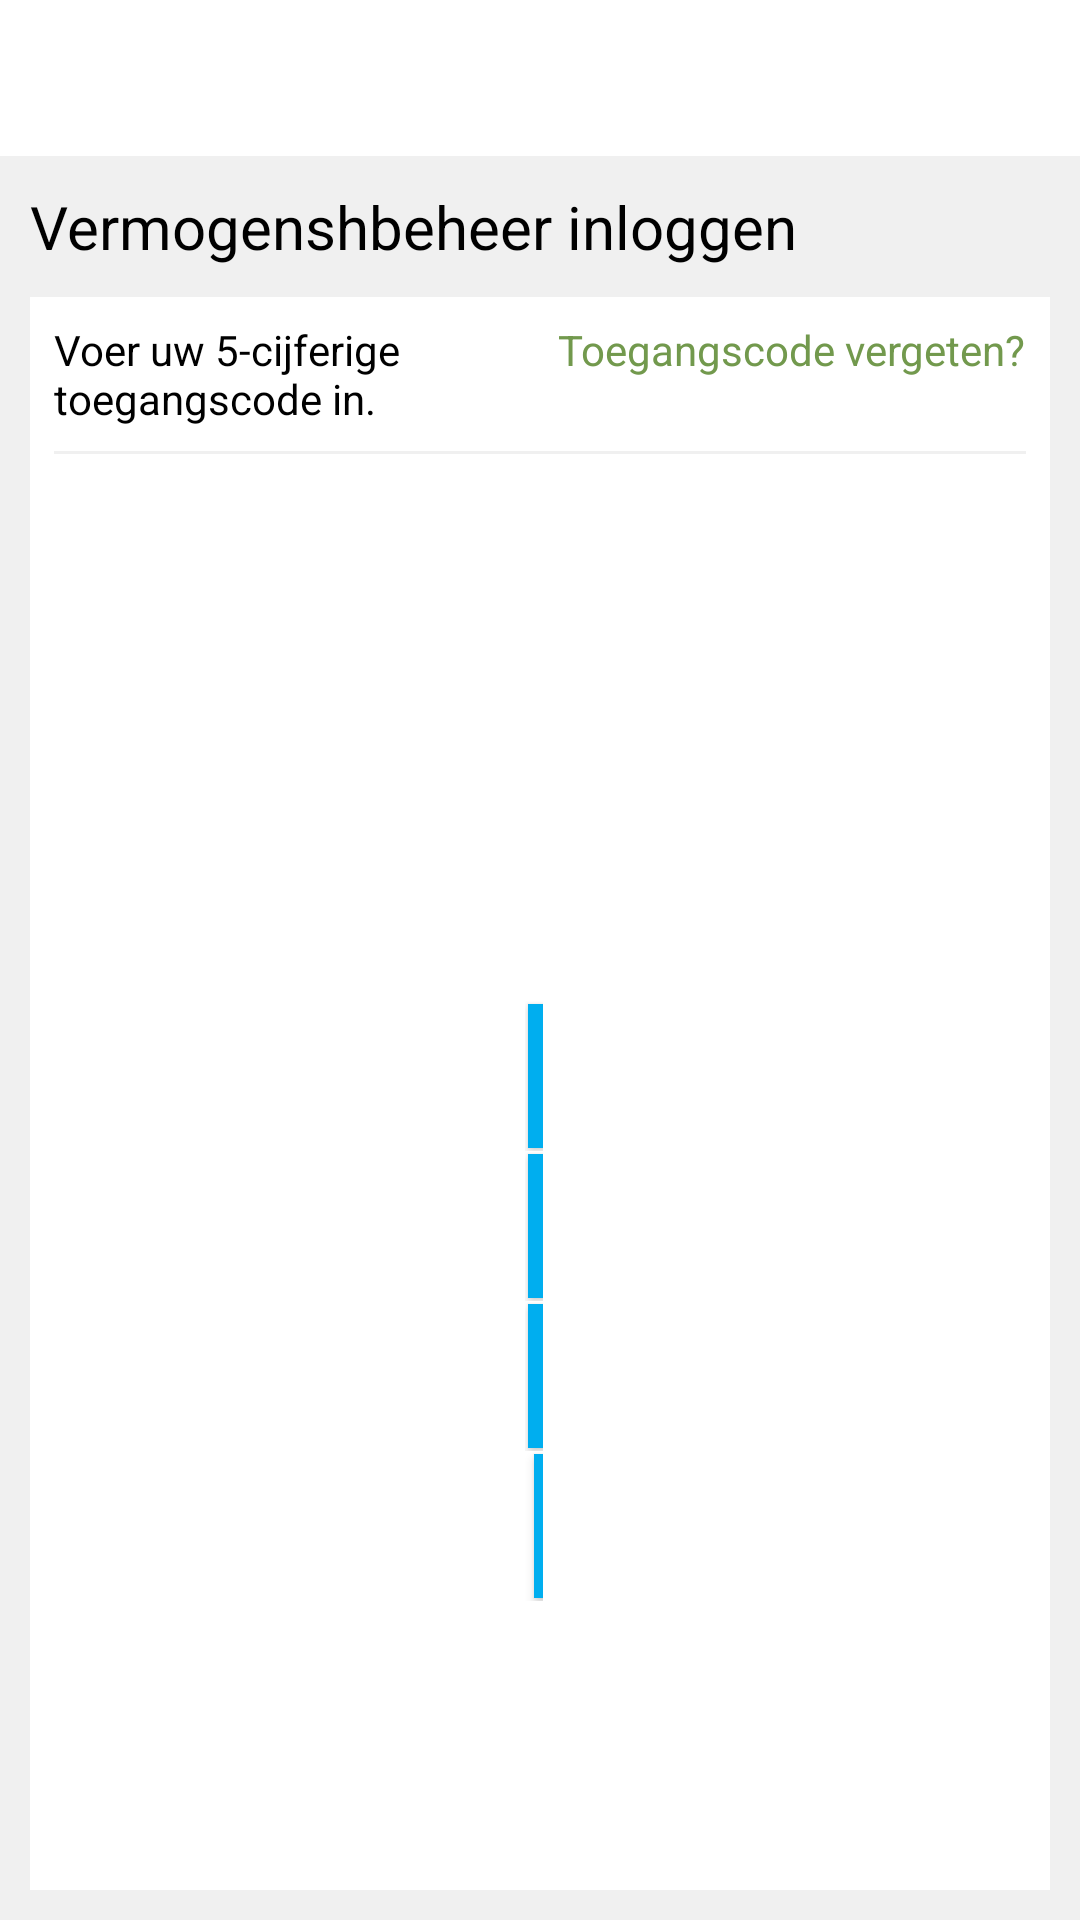

Android layout source for this screen:
<!-- AndroidManifest.xml: fallback theme Theme.MaterialComponents.DayNight.NoActionBar -->
<!-- res/layout/activity_pin_screen.xml -->
<LinearLayout
  xmlns:android="http://schemas.android.com/apk/res/android"
  android:id="@+id/pin_container"
  android:layout_width="match_parent"
  android:layout_height="match_parent"
  android:orientation="vertical"
  android:background="#fff">

  
  <LinearLayout
    android:id="@+id/pin_header"
    android:layout_width="fill_parent"
    android:layout_height="wrap_content"
    android:padding="10dp"
    android:orientation="horizontal">

    <ImageView
      android:id="@+id/pin_logo"
      android:layout_width="wrap_content"
      android:layout_height="32dp"
      android:scaleType="fitXY"
      android:contentDescription="Van Lanschot"/>

  </LinearLayout>

  
  <LinearLayout
    android:id="@+id/pin_background"
    android:layout_width="match_parent"
    android:layout_height="match_parent"
    android:background="#f0f0f0"
    android:orientation="vertical">

    <TextView
      android:layout_width="wrap_content"
      android:layout_height="wrap_content"
      android:text="Vermogenshbeheer inloggen"
      android:textSize="20sp"
      android:textColor="#000"
      android:layout_marginTop="10dp"
      android:layout_marginLeft="10dp"/>

    <LinearLayout
      android:id="@+id/pin_foreground"
      android:layout_width="fill_parent"
      android:layout_height="fill_parent"
      android:background="#fff"
      android:layout_margin="10dp"
      android:padding="8dp"
      android:orientation="vertical">

      <RelativeLayout
        android:layout_width="fill_parent"
        android:layout_height="wrap_content">

        <TextView
          android:id="@+id/pin_forgoten_label"
          android:layout_width="wrap_content"
          android:layout_height="wrap_content"
          android:layout_alignParentTop="true"
          android:layout_alignParentEnd="true"
          android:layout_alignParentRight="true"
          android:text="Toegangscode vergeten?"
          android:textColor="#72994d"
          android:textSize="14sp" />

        <TextView
         android:id="@+id/pin_small_label"
         android:layout_width="wrap_content"
         android:layout_height="wrap_content"
         android:layout_alignParentTop="true"
         android:layout_alignParentStart="true"
         android:layout_toStartOf="@+id/pin_forgoten_label"
         android:layout_toLeftOf="@+id/pin_forgoten_label"
         android:text="Voer uw 5-cijferige toegangscode in."
         android:textColor="#000"
         android:textSize="14sp" />

      </RelativeLayout>

      <View
        android:id="@+id/pin_divider"
        android:layout_width="fill_parent"
        android:layout_height="1dp"
        android:background="#f0f0f0"
        android:layout_marginTop="8dp"
        android:layout_marginBottom="8dp" />

      <RelativeLayout
        android:layout_width="fill_parent"
        android:layout_height="fill_parent">

        <LinearLayout
          android:orientation="vertical"
          android:layout_width="wrap_content"
          android:layout_height="wrap_content"
          android:layout_centerInParent="true">

          
          <LinearLayout
            android:id="@+id/pin_input"
            android:layout_width="fill_parent"
            android:layout_height="wrap_content"
            android:minHeight="40dp"
            android:layout_margin="5dp"
            android:background="#ebf1f2"
            android:gravity="center"
            android:textAlignment="center">

            <TextView
              android:id="@+id/pin_input_0"
              style="@style/PinKeyboardInputField" />

            <TextView
              android:id="@+id/pin_input_1"
              style="@style/PinKeyboardInputField" />

            <TextView
              android:id="@+id/pin_input_2"
              style="@style/PinKeyboardInputField" />

            <TextView
              android:id="@+id/pin_input_3"
              style="@style/PinKeyboardInputField" />

            <TextView
              android:id="@+id/pin_input_4"
              style="@style/PinKeyboardInputField" />

          </LinearLayout>

          
          <TableLayout
            android:id="@+id/pin_keyboard"
            android:layout_width="wrap_content"
            android:layout_height="wrap_content">

            <TableRow
              android:layout_width="wrap_content"
              android:layout_height="wrap_content">
              <Button
                android:id="@+id/pin_key_1"
                style="@style/PinKeyboardKeyButton"
                android:text="1"/>
              <Button
                android:id="@+id/pin_key_2"
                style="@style/PinKeyboardKeyButton"
                android:text="2"/>
              <Button
                android:id="@+id/pin_key_3"
                style="@style/PinKeyboardKeyButton"
                android:text="3"/>
            </TableRow>

            <TableRow
              android:layout_width="wrap_content"
              android:layout_height="wrap_content">
              <Button
                android:id="@+id/pin_key_4"
                style="@style/PinKeyboardKeyButton"
                android:text="4"/>
              <Button
                android:id="@+id/pin_key_5"
                style="@style/PinKeyboardKeyButton"
                android:text="5"/>
              <Button
                android:id="@+id/pin_key_6"
                style="@style/PinKeyboardKeyButton"
                android:text="6"/>
            </TableRow>

            <TableRow
              android:layout_width="wrap_content"
              android:layout_height="wrap_content">
              <Button
                android:id="@+id/pin_key_7"
                style="@style/PinKeyboardKeyButton"
                android:text="7"/>
              <Button
                android:id="@+id/pin_key_8"
                style="@style/PinKeyboardKeyButton"
                android:text="8"/>
              <Button
                android:id="@+id/pin_key_9"
                style="@style/PinKeyboardKeyButton"
                android:text="9"/>
            </TableRow>

            <TableRow
              android:layout_width="wrap_content"
              android:layout_height="wrap_content">
              <Button
                android:id="@+id/pin_key_0"
                style="@style/PinKeyboardKeyButton"
                android:text="0"
                android:padding="0dp"
                android:layout_column="1"/>
              <Button
                android:id="@+id/pin_key_del"
                style="@style/PinKeyboardKeyButton"
                android:text="X"
                android:layout_column="2"/>
            </TableRow>
          </TableLayout>
        </LinearLayout>
      </RelativeLayout>
    </LinearLayout>
  </LinearLayout>
</LinearLayout>
<!-- resources referenced by this layout -->
<resources>
  <style name="PinKeyboardInputField">
      <item name="android:layout_width">48dp</item>
      <item name="android:layout_height">wrap_content</item>
      <item name="android:textColor">#000</item>
      <item name="android:textSize">30sp</item>
      <item name="android:layout_margin">4dp</item>
      <item name="android:textStyle">bold</item>
      <item name="android:background">@drawable/form_inactive</item>
      <item name="android:textAlignment">center</item>
      <item name="android:gravity">center</item>
      <item name="android:layout_gravity">center</item>
    </style>
  <style name="PinKeyboardKeyButton">
      <item name="android:layout_width">0dp</item>
      <item name="android:layout_height">48dp</item>
      <item name="android:layout_weight">1</item>
      <item name="android:textColor">#FFF</item>
      <item name="android:textSize">30sp</item>
      <item name="android:layout_margin">1dp</item>
      <item name="android:padding">0dp</item>
      <item name="android:gravity">center</item>
      <item name="android:textAlignment">center</item>
      <item name="android:scaleType">fitXY</item>
      <item name="android:background">#00AEEF</item>
      <item name="android:includeFontPadding">false</item>
    </style>
</resources>
